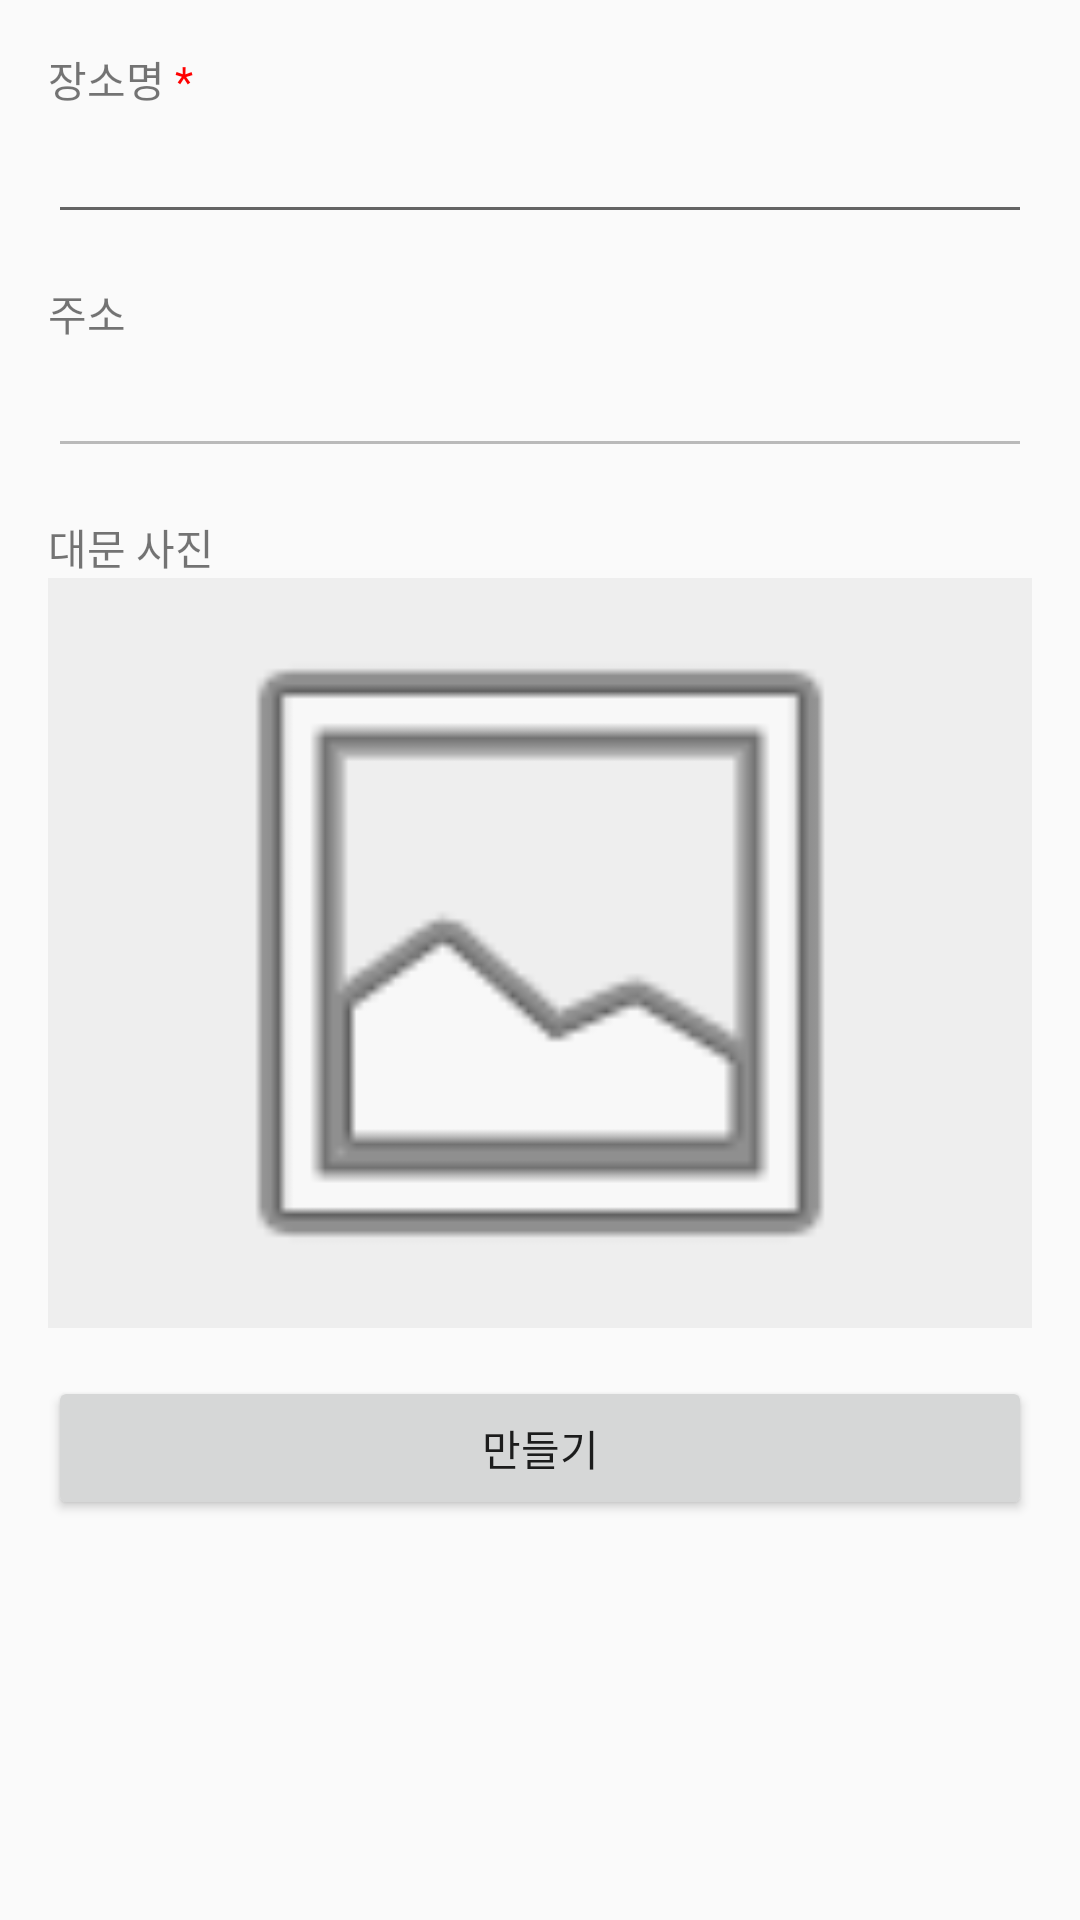

The Android layout XML behind this screen, and the referenced resources:
<!-- AndroidManifest.xml: application theme AppTheme -->
<!-- res/layout/activity_add_spot.xml -->
<?xml version="1.0" encoding="utf-8"?>
<RelativeLayout xmlns:android="http://schemas.android.com/apk/res/android"
    xmlns:app="http://schemas.android.com/apk/res-auto"
    xmlns:tools="http://schemas.android.com/tools"
    android:layout_width="match_parent"
    android:layout_height="match_parent"
    android:orientation="vertical"
    android:padding="16dp"
    tools:context="com.maeultalk.gongneungtalk.activity.AddSpotActivity">

    <ScrollView
        android:layout_width="match_parent"
        android:layout_height="match_parent">

        <LinearLayout
            android:layout_width="match_parent"
            android:layout_height="match_parent"
            android:orientation="vertical">

            <LinearLayout
                android:layout_width="match_parent"
                android:layout_height="wrap_content"
                android:orientation="horizontal">

                <TextView
                    android:id="@+id/textView2"
                    android:layout_width="wrap_content"
                    android:layout_height="wrap_content"
                    android:text="장소명 " />

                <TextView
                    android:id="@+id/textView3"
                    android:layout_width="wrap_content"
                    android:layout_height="wrap_content"
                    android:text="*"
                    android:textColor="#ff0000" />
            </LinearLayout>

            <EditText
                android:id="@+id/editText"
                android:layout_width="match_parent"
                android:layout_height="wrap_content"
                android:ems="10"
                android:singleLine="true" />

            <TextView
                android:id="@+id/textView4"
                android:layout_width="match_parent"
                android:layout_height="wrap_content"
                android:layout_marginTop="16dp"
                android:text="주소" />

            <EditText
                android:id="@+id/editText2"
                android:layout_width="match_parent"
                android:layout_height="wrap_content"
                android:editable="false"
                android:ems="10"
                android:enabled="false"
                android:inputType="none"
                android:singleLine="true" />
            

            <TextView
                android:id="@+id/textView7"
                android:layout_width="match_parent"
                android:layout_height="wrap_content"
                android:layout_marginTop="16dp"
                android:text="대문 사진" />

            <ImageView
                android:id="@+id/imageView4"
                android:layout_width="match_parent"
                android:layout_height="250dp"
                android:background="#eeeeee"
                app:srcCompat="@android:drawable/ic_menu_gallery" />

            <Button
                android:id="@+id/button"
                android:layout_width="match_parent"
                android:layout_height="wrap_content"
                android:layout_alignParentBottom="true"
                android:layout_marginTop="16dp"
                android:text="만들기" />

        </LinearLayout>

    </ScrollView>

</RelativeLayout>
<!-- resources referenced by this layout -->
<resources>
  <style name="AppTheme" parent="Theme.AppCompat.Light.DarkActionBar">
          
          <item name="colorPrimary">@color/colorPrimary</item>
          <item name="colorPrimaryDark">@color/colorPrimaryDark</item>
          <item name="colorAccent">@color/colorAccent</item>
          
          
          
          <item name="android:colorControlHighlight">@color/colorPrimary</item>
      </style>
  <color name="colorPrimary">#ffc107</color>
  <color name="colorPrimaryDark">#ffb300</color>
  <color name="colorAccent">#FF4081</color>
</resources>
